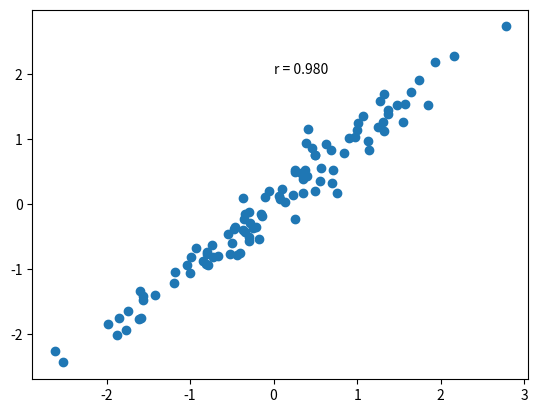

Recreate this plot in Python.
import numpy as np
import matplotlib.pyplot as plt
import scipy.stats

n = 100
x = np.random.normal(0, 1, n)
y = x + np.random.normal(0, 0.2, n)

r = scipy.stats.pearsonr(x, y)

plt.scatter(x, y)
plt.text(0, 2, f"r = {r[0]:.3f}")

plt.show()
